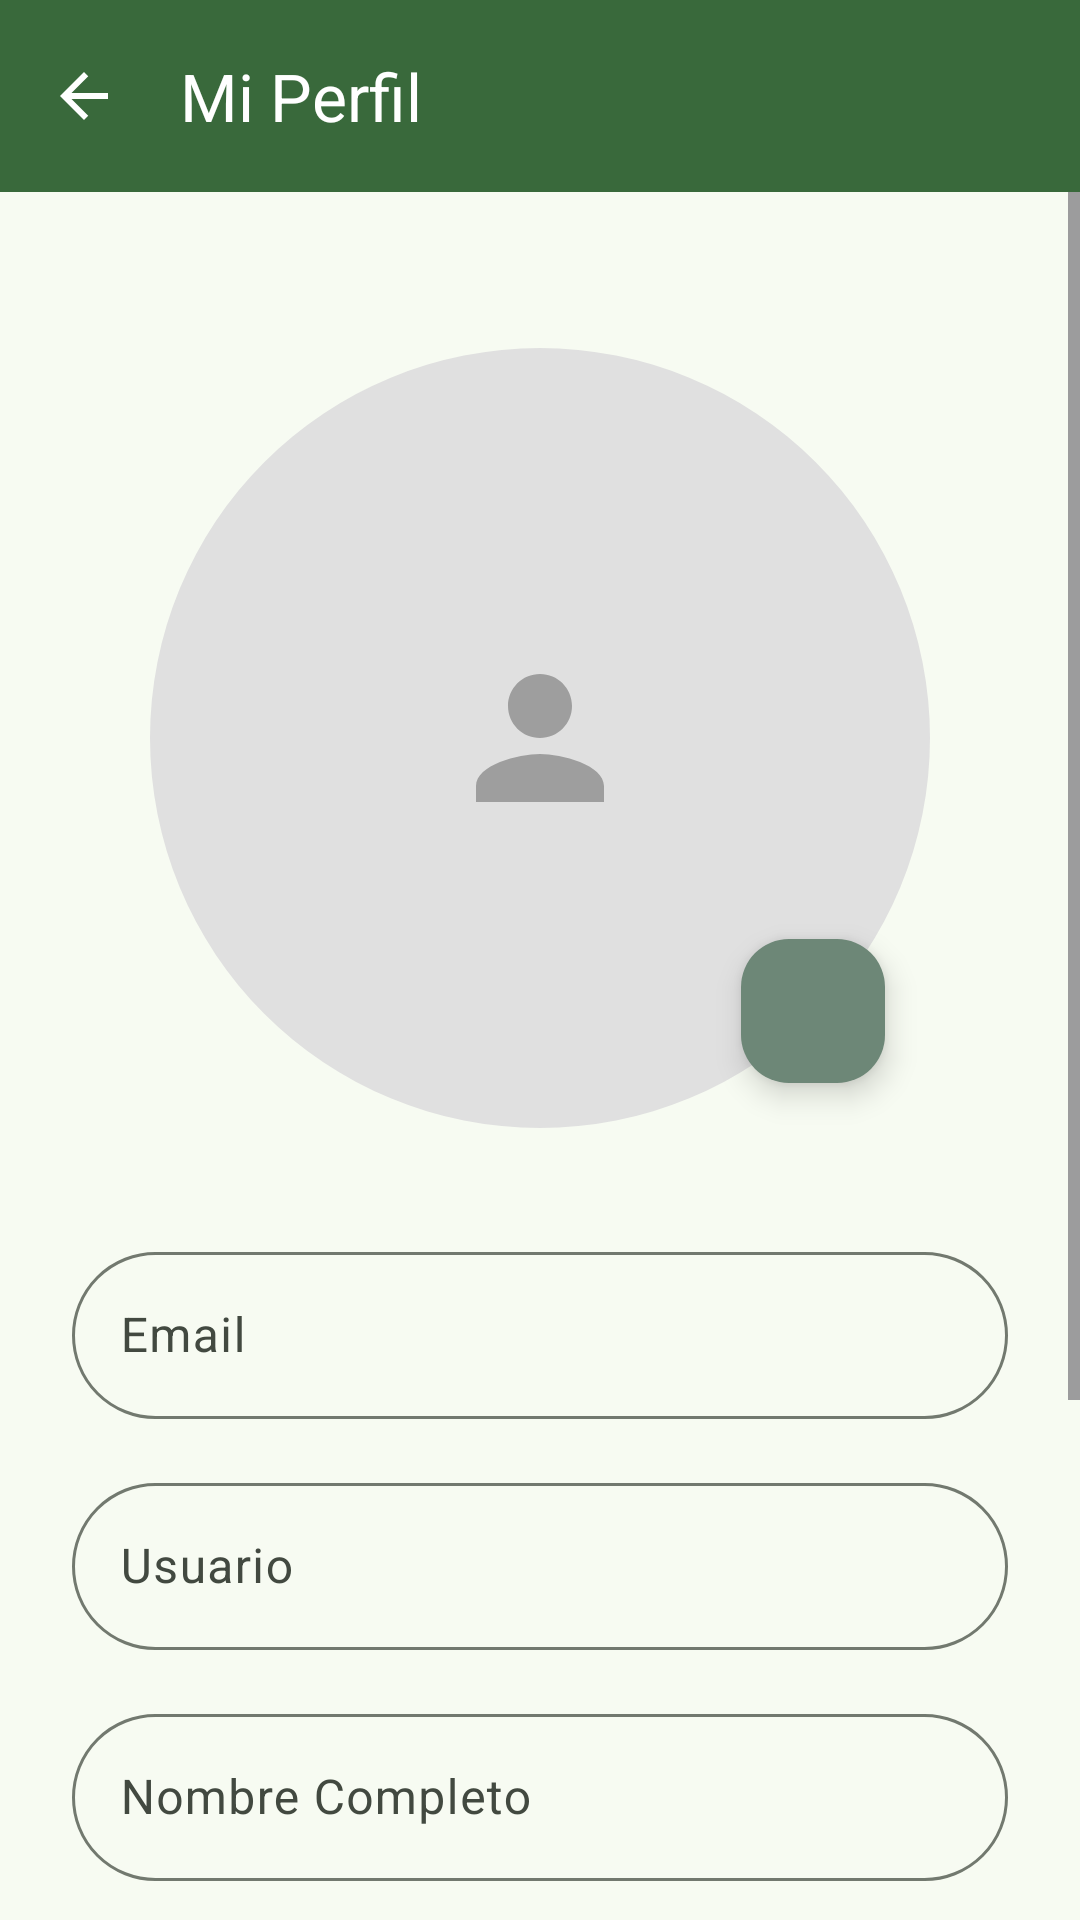

Reconstruct the res/layout file that produces this screen, plus the resources it refers to.
<!-- AndroidManifest.xml: application theme AppTheme -->
<!-- res/layout/activity_profile.xml -->
<?xml version="1.0" encoding="utf-8"?>
<RelativeLayout xmlns:android="http://schemas.android.com/apk/res/android"
    xmlns:app="http://schemas.android.com/apk/res-auto"
    android:id="@+id/main"
    android:layout_width="match_parent"
    android:layout_height="match_parent"
    android:background="?attr/colorSurface">

    
    <com.google.android.material.appbar.MaterialToolbar
        android:id="@+id/toolbar"
        android:layout_width="match_parent"
        android:layout_height="?attr/actionBarSize"
        app:title="@string/profile_title"
        app:navigationIcon="@drawable/ic_back_24"
        android:background="?attr/colorPrimary"
        app:titleTextColor="?attr/colorOnPrimary"
        app:navigationIconTint="?attr/colorOnPrimary"/>

    <ScrollView
        android:layout_width="match_parent"
        android:layout_height="match_parent"
        android:layout_below="@id/toolbar"
        android:fillViewport="true">

        <LinearLayout
            android:layout_width="match_parent"
            android:layout_height="wrap_content"
            android:orientation="vertical"
            android:padding="24dp">

            
            <RelativeLayout
                android:layout_width="wrap_content"
                android:layout_height="wrap_content"
                android:layout_gravity="center_horizontal"
                android:layout_marginTop="8dp"
                android:layout_marginBottom="16dp">

                <com.google.android.material.imageview.ShapeableImageView
                    android:id="@+id/ivProfileImage"
                    android:layout_width="300dp"
                    android:layout_height="300dp"
                    android:background="@drawable/bg_profile_placeholder"
                    android:src="@drawable/ic_person_large"
                    android:scaleType="centerInside"
                    android:padding="20dp"
                    app:shapeAppearanceOverlay="@style/ProfileImageCircle"
                    android:contentDescription="@string/register_profile_image_description" />

                <com.google.android.material.floatingactionbutton.FloatingActionButton
                    android:id="@+id/fabEditProfileImage"
                    android:layout_width="wrap_content"
                    android:layout_height="wrap_content"
                    android:layout_alignEnd="@id/ivProfileImage"
                    android:layout_alignBottom="@id/ivProfileImage"
                    android:layout_marginEnd="35dp"
                    android:layout_marginBottom="35dp"
                    android:contentDescription="@string/register_edit_profile_image"
                    android:src="@drawable/ic_edit_circle_24"
                    app:backgroundTint="#6D8777"
                    app:fabCustomSize="48dp"
                    app:fabSize="mini"
                    app:tint="@android:color/white" />

            </RelativeLayout>

            
            <com.google.android.material.textfield.TextInputLayout
                android:id="@+id/tilEmail"
                style="@style/Widget.Material3.TextInputLayout.OutlinedBox"
                android:layout_width="match_parent"
                android:layout_height="wrap_content"
                android:layout_marginBottom="16dp"
                android:hint="@string/register_hint_email"
                app:shapeAppearanceOverlay="@style/Shape.TextField.Rounded">

                <com.google.android.material.textfield.TextInputEditText
                    android:id="@+id/etEmail"
                    android:layout_width="match_parent"
                    android:layout_height="wrap_content"
                    android:inputType="textEmailAddress"/>
            </com.google.android.material.textfield.TextInputLayout>

            
            <com.google.android.material.textfield.TextInputLayout
                android:id="@+id/tilUsername"
                style="@style/Widget.Material3.TextInputLayout.OutlinedBox"
                android:layout_width="match_parent"
                android:layout_height="wrap_content"
                android:layout_marginBottom="16dp"
                android:hint="@string/register_hint_username"
                app:shapeAppearanceOverlay="@style/Shape.TextField.Rounded">

                <com.google.android.material.textfield.TextInputEditText
                    android:id="@+id/etUsername"
                    android:layout_width="match_parent"
                    android:layout_height="wrap_content"/>
            </com.google.android.material.textfield.TextInputLayout>

            
            <com.google.android.material.textfield.TextInputLayout
                android:id="@+id/tilFullName"
                style="@style/Widget.Material3.TextInputLayout.OutlinedBox"
                android:layout_width="match_parent"
                android:layout_height="wrap_content"
                android:layout_marginBottom="16dp"
                android:hint="@string/register_hint_full_name"
                app:shapeAppearanceOverlay="@style/Shape.TextField.Rounded">

                <com.google.android.material.textfield.TextInputEditText
                    android:id="@+id/etFullName"
                    android:layout_width="match_parent"
                    android:layout_height="wrap_content"/>
            </com.google.android.material.textfield.TextInputLayout>

            
            <com.google.android.material.textfield.TextInputLayout
                android:id="@+id/tilPassword"
                style="@style/Widget.Material3.TextInputLayout.OutlinedBox"
                android:layout_width="match_parent"
                android:layout_height="wrap_content"
                android:layout_marginBottom="16dp"
                android:hint="@string/profile_password_hint"
                app:shapeAppearanceOverlay="@style/Shape.TextField.Rounded"
                app:endIconMode="password_toggle"
                app:errorIconDrawable="@null">

                <com.google.android.material.textfield.TextInputEditText
                    android:id="@+id/etPassword"
                    android:layout_width="match_parent"
                    android:layout_height="wrap_content"
                    android:inputType="textPassword"/>
            </com.google.android.material.textfield.TextInputLayout>

            
            <com.google.android.material.textfield.TextInputLayout
                android:id="@+id/tilConfirmPassword"
                style="@style/Widget.Material3.TextInputLayout.OutlinedBox"
                android:layout_width="match_parent"
                android:layout_height="wrap_content"
                android:layout_marginBottom="24dp"
                android:hint="@string/profile_confirm_password_hint"
                app:shapeAppearanceOverlay="@style/Shape.TextField.Rounded"
                app:endIconMode="password_toggle"
                app:errorIconDrawable="@null">

                <com.google.android.material.textfield.TextInputEditText
                    android:id="@+id/etConfirmPassword"
                    android:layout_width="match_parent"
                    android:layout_height="wrap_content"
                    android:inputType="textPassword"/>
            </com.google.android.material.textfield.TextInputLayout>

            
            <com.google.android.material.button.MaterialButton
                android:id="@+id/btnSave"
                android:layout_width="match_parent"
                android:layout_height="wrap_content"
                android:text="@string/profile_save"
                android:padding="16dp"
                app:cornerRadius="12dp"/>

        </LinearLayout>

    </ScrollView>

    
    <ProgressBar
        android:id="@+id/progressBar"
        android:layout_width="wrap_content"
        android:layout_height="wrap_content"
        android:layout_centerInParent="true"
        android:visibility="gone"/>

</RelativeLayout>
<!-- resources referenced by this layout -->
<resources>
  <!-- drawable bg_profile_placeholder (drawable) -->
  <?xml version="1.0" encoding="utf-8"?>
  <shape xmlns:android="http://schemas.android.com/apk/res/android"
      android:shape="oval">
      <solid android:color="#E0E0E0" />
      <stroke
          android:width="1dp"
          android:color="#BDBDBD" />
  </shape>
  <string name="profile_confirm_password_hint">Confirmar nueva contraseña</string>
  <string name="profile_password_hint">Nueva contraseña (opcional)</string>
  <string name="profile_save">Guardar cambios</string>
  <string name="profile_title">Mi Perfil</string>
  <string name="register_edit_profile_image">Editar imagen de perfil</string>
  <string name="register_hint_email">Email</string>
  <string name="register_hint_full_name">Nombre Completo</string>
  <string name="register_hint_username">Usuario</string>
  <string name="register_profile_image_description">Imagen de perfil</string>
  <style name="ProfileImageCircle">
          <item name="cornerFamily">rounded</item>
          <item name="cornerSize">50%</item>
      </style>
  <style name="Shape.TextField.Rounded" parent="ShapeAppearance.Material3.Corner.None">
          <item name="cornerFamily">rounded</item>
          <item name="cornerSize">28dp</item>  
      </style>
  <color name="md_theme_primary">#39693B</color>
  <color name="md_theme_onPrimary">#FFFFFF</color>
  <color name="md_theme_primaryContainer">#BAF0B6</color>
  <color name="md_theme_onPrimaryContainer">#215025</color>
  <color name="md_theme_secondary">#526350</color>
  <color name="md_theme_onSecondary">#FFFFFF</color>
  <color name="md_theme_secondaryContainer">#D5E8CF</color>
  <color name="md_theme_onSecondaryContainer">#3B4B39</color>
  <color name="md_theme_tertiary">#39656B</color>
  <color name="md_theme_onTertiary">#FFFFFF</color>
  <color name="md_theme_tertiaryContainer">#BCEBF1</color>
  <color name="md_theme_onTertiaryContainer">#1F4D53</color>
  <color name="md_theme_error">#BA1A1A</color>
  <color name="md_theme_onError">#FFFFFF</color>
  <color name="md_theme_errorContainer">#FFDAD6</color>
  <color name="md_theme_onErrorContainer">#93000A</color>
  <color name="md_theme_background">#F7FBF2</color>
  <color name="md_theme_onBackground">#181D17</color>
  <color name="md_theme_surface">#F7FBF2</color>
  <color name="md_theme_onSurface">#181D17</color>
  <color name="md_theme_surfaceVariant">#DEE5D9</color>
  <color name="md_theme_onSurfaceVariant">#424940</color>
  <color name="md_theme_outline">#72796F</color>
  <color name="md_theme_outlineVariant">#C2C9BD</color>
  <color name="md_theme_inverseSurface">#2D322C</color>
  <color name="md_theme_inverseOnSurface">#EEF2E9</color>
  <color name="md_theme_inversePrimary">#9FD49C</color>
  <color name="md_theme_primaryFixed">#BAF0B6</color>
  <color name="md_theme_onPrimaryFixed">#002106</color>
  <color name="md_theme_primaryFixedDim">#9FD49C</color>
  <color name="md_theme_onPrimaryFixedVariant">#215025</color>
  <color name="md_theme_secondaryFixed">#D5E8CF</color>
  <color name="md_theme_onSecondaryFixed">#101F10</color>
  <color name="md_theme_secondaryFixedDim">#B9CCB4</color>
  <color name="md_theme_onSecondaryFixedVariant">#3B4B39</color>
  <color name="md_theme_tertiaryFixed">#BCEBF1</color>
  <color name="md_theme_onTertiaryFixed">#001F23</color>
  <color name="md_theme_tertiaryFixedDim">#A1CED5</color>
  <color name="md_theme_onTertiaryFixedVariant">#1F4D53</color>
  <color name="md_theme_surfaceDim">#D7DBD3</color>
  <color name="md_theme_surfaceBright">#F7FBF2</color>
  <color name="md_theme_surfaceContainerLowest">#FFFFFF</color>
  <color name="md_theme_surfaceContainerLow">#F1F5EC</color>
  <color name="md_theme_surfaceContainer">#EBEFE6</color>
  <color name="md_theme_surfaceContainerHigh">#E6E9E1</color>
  <color name="md_theme_surfaceContainerHighest">#E0E4DB</color>
</resources>
